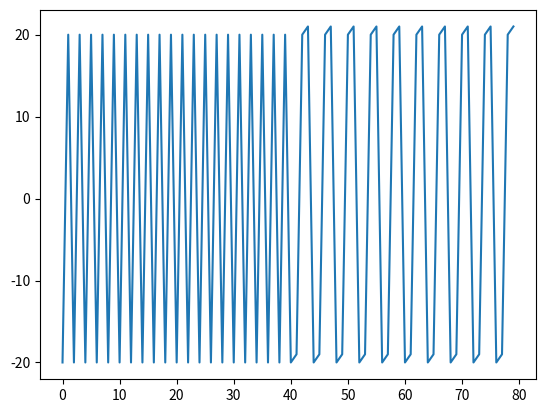

Write Python code to recreate this figure.
import pandas as pd
import numpy as np
import matplotlib.pyplot as plt
x = []
for i in range(20):
    x.append(-20)
    x.append(20)
for i in range(10):
    x.append(-20)
    x.append(-19)
    x.append(20)
    x.append(21)
#x = np.random.randint(-20, 20, 100,)
plt.plot(x)
t = pd.DataFrame(x)
print((t))
t.to_csv('data1.csv')
plt.show()
